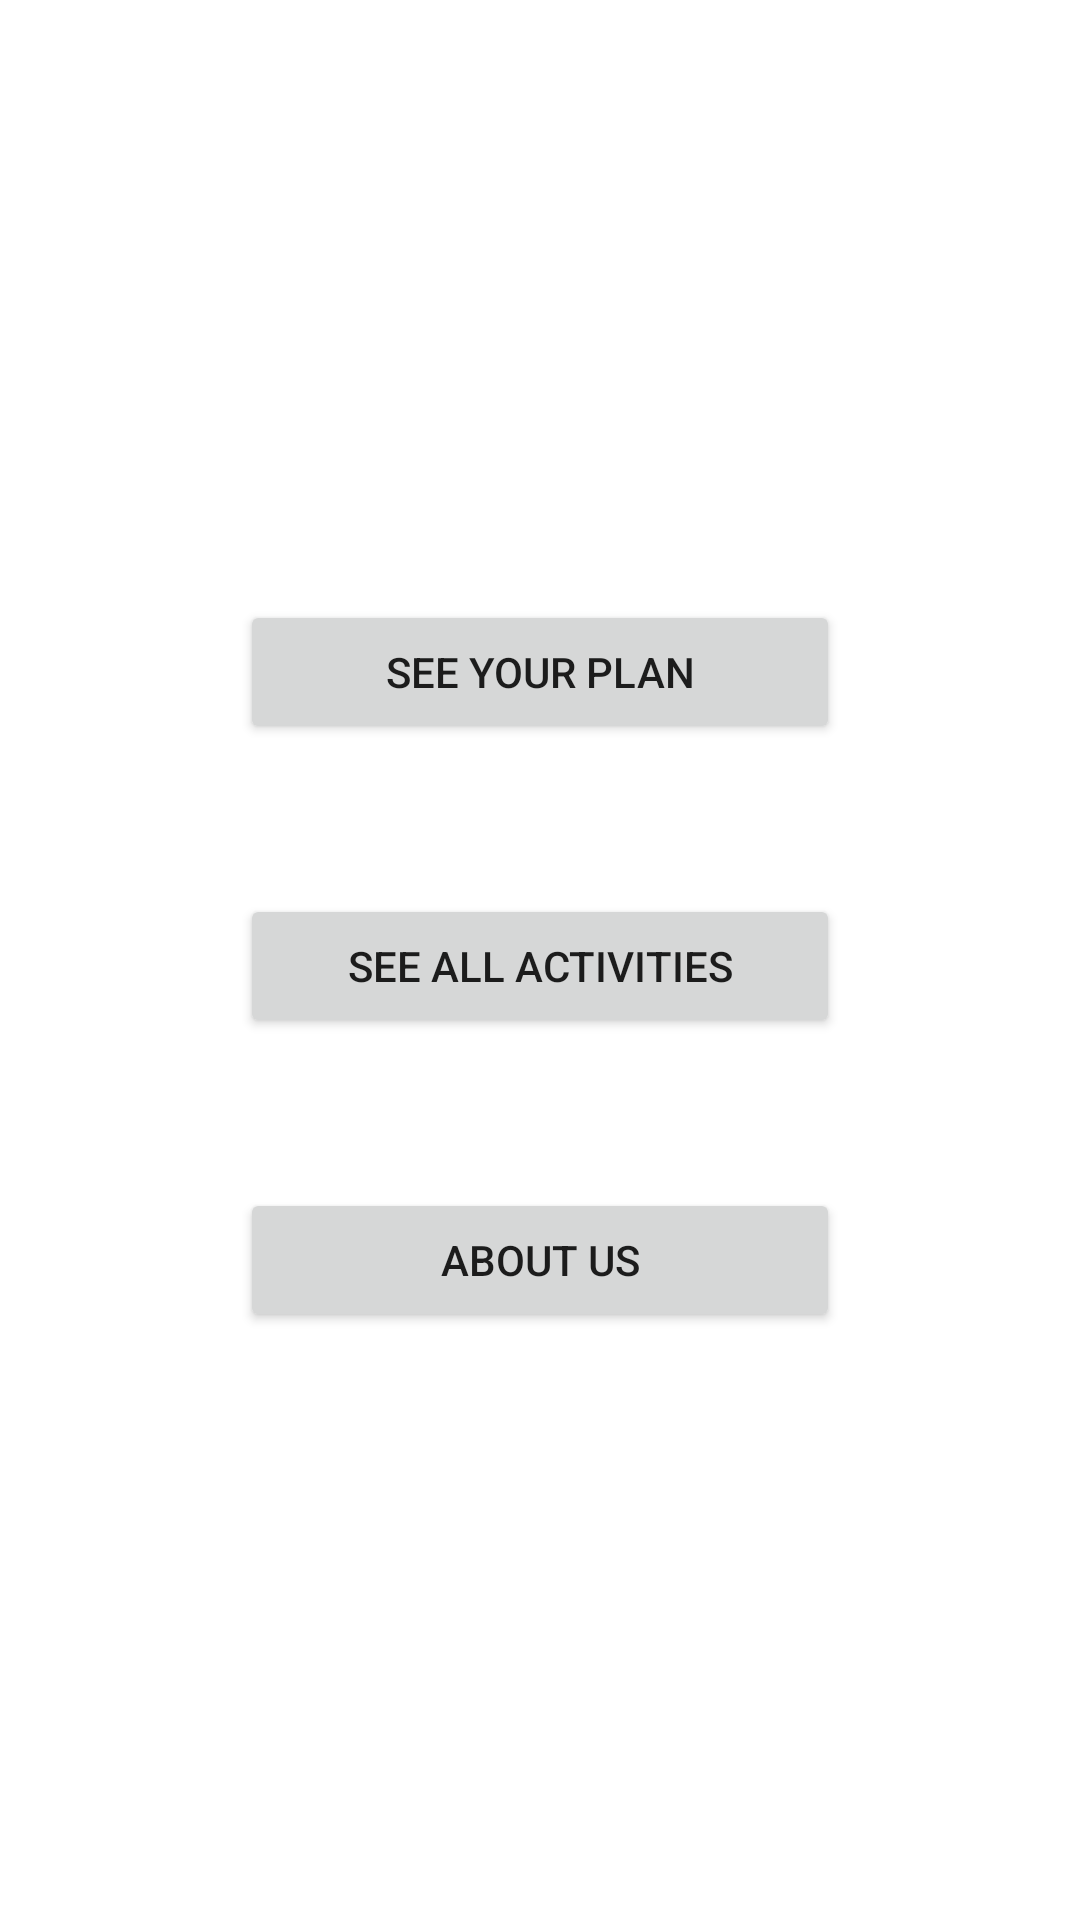

Reconstruct the res/layout file that produces this screen, plus the resources it refers to.
<!-- AndroidManifest.xml: application theme Theme.GYM -->
<!-- res/layout/activity_main.xml -->
<?xml version="1.0" encoding="utf-8"?>
<androidx.constraintlayout.widget.ConstraintLayout xmlns:android="http://schemas.android.com/apk/res/android"
    xmlns:app="http://schemas.android.com/apk/res-auto"
    xmlns:tools="http://schemas.android.com/tools"
    android:layout_width="match_parent"
    android:layout_height="match_parent"
    tools:context=".MainActivity">

    <Button
        android:id="@+id/btnPlanActivity"
        android:layout_width="200dp"
        android:layout_height="wrap_content"
        android:layout_marginTop="200dp"
        android:text="See Your Plan"
        app:layout_constraintEnd_toEndOf="parent"
        app:layout_constraintStart_toStartOf="parent"
        app:layout_constraintTop_toTopOf="parent" />

    <Button
        android:id="@+id/btnAllActivities"
        android:layout_width="200dp"
        android:layout_height="wrap_content"
        android:layout_marginTop="50dp"
        android:text="See All Activities"
        app:layout_constraintEnd_toEndOf="@+id/btnPlanActivity"
        app:layout_constraintStart_toStartOf="@+id/btnPlanActivity"
        app:layout_constraintTop_toBottomOf="@+id/btnPlanActivity" />

    <Button
        android:id="@+id/btnAbout"
        android:layout_width="200dp"
        android:layout_height="wrap_content"
        android:layout_marginTop="50dp"
        android:text="About US"
        app:layout_constraintEnd_toEndOf="@+id/btnAllActivities"
        app:layout_constraintStart_toStartOf="@+id/btnAllActivities"
        app:layout_constraintTop_toBottomOf="@+id/btnAllActivities" />
</androidx.constraintlayout.widget.ConstraintLayout>
<!-- resources referenced by this layout -->
<resources>
  <style name="Theme.GYM" parent="Theme.MaterialComponents.DayNight.DarkActionBar">
          
          <item name="colorPrimary">@color/purple_500</item>
          <item name="colorPrimaryVariant">@color/purple_700</item>
          <item name="colorOnPrimary">@color/white</item>
          
          <item name="colorSecondary">@color/teal_200</item>
          <item name="colorSecondaryVariant">@color/teal_700</item>
          <item name="colorOnSecondary">@color/black</item>
          
          <item name="android:statusBarColor" tools:targetApi="l">?attr/colorPrimaryVariant</item>
          
      </style>
  <!-- not gathered from this repository: default colours our renderer supplied (Android Studio template values) -->
  <color name="purple_500">#FF6200EE</color>
  <color name="purple_700">#FF3700B3</color>
  <color name="teal_200">#FF03DAC5</color>
  <color name="teal_700">#FF018786</color>
  <color name="black">#FF000000</color>
  <color name="white">#FFFFFFFF</color>
</resources>
